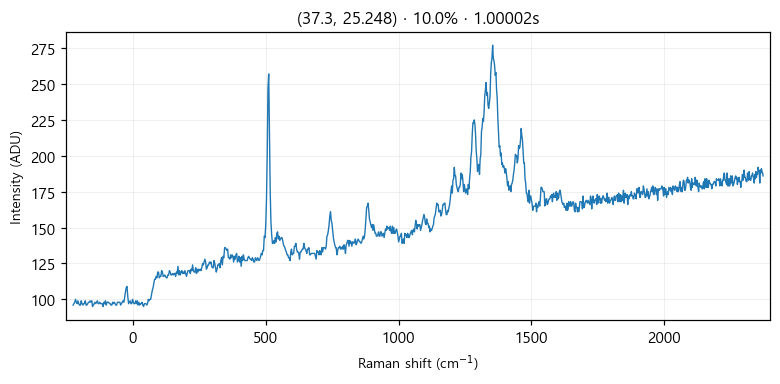

The file beside this chart, header and first rows:
# laser_power_pct, 10.0
# exposure_time, 1
# laser_nm, 532
# mode, single
pixel_index, raman_shift_cm-1, wavelength_nm, intensity
0, -225.3, 525.7, 96.0
1, -222.2, 525.8, 97.0
2, -219.2, 525.9, 98.0
3, -216.1, 526, 100.0
4, -213, 526.1, 98.0
5, -210, 526.1, 97.0
6, -206.9, 526.2, 99.0
7, -203.8, 526.3, 97.0
8, -200.8, 526.4, 96.0
9, -197.7, 526.5, 96.0
10, -194.7, 526.6, 99.0
11, -191.6, 526.7, 97.0
12, -188.6, 526.7, 96.0
13, -185.5, 526.8, 97.0
14, -182.4, 526.9, 97.0
15, -179.4, 527, 99.0
16, -176.3, 527.1, 96.0
17, -173.3, 527.2, 96.0
18, -170.2, 527.2, 97.0
19, -167.2, 527.3, 98.0
20, -164.2, 527.4, 98.0
21, -161.1, 527.5, 99.0
22, -158.1, 527.6, 98.0
23, -155, 527.7, 99.0
24, -152, 527.8, 95.0
25, -148.9, 527.8, 96.0
26, -145.9, 527.9, 97.0
27, -142.9, 528, 98.0
28, -139.8, 528.1, 97.0
29, -136.8, 528.2, 98.0
30, -133.8, 528.3, 99.0
31, -130.7, 528.3, 97.0
32, -127.7, 528.4, 97.0
33, -124.7, 528.5, 98.0
34, -121.6, 528.6, 97.0
35, -118.6, 528.7, 97.0
36, -115.6, 528.8, 97.0
37, -112.6, 528.9, 95.0
38, -109.5, 528.9, 98.0
39, -106.5, 529, 97.0
40, -103.5, 529.1, 99.0
41, -100.5, 529.2, 96.0
42, -97.44, 529.3, 98.0
43, -94.42, 529.4, 98.0
44, -91.41, 529.4, 98.0
45, -88.39, 529.5, 97.0
46, -85.38, 529.6, 97.0
47, -82.36, 529.7, 96.0
48, -79.35, 529.8, 96.0
49, -76.34, 529.9, 98.0
50, -73.33, 530, 97.0
51, -70.32, 530, 98.0
52, -67.31, 530.1, 97.0
53, -64.3, 530.2, 96.0
54, -61.3, 530.3, 96.0
55, -58.29, 530.4, 98.0
... 968 more rows
